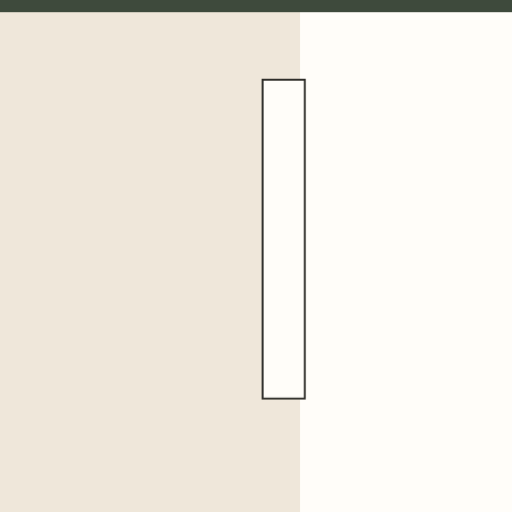
t = 0.00 s
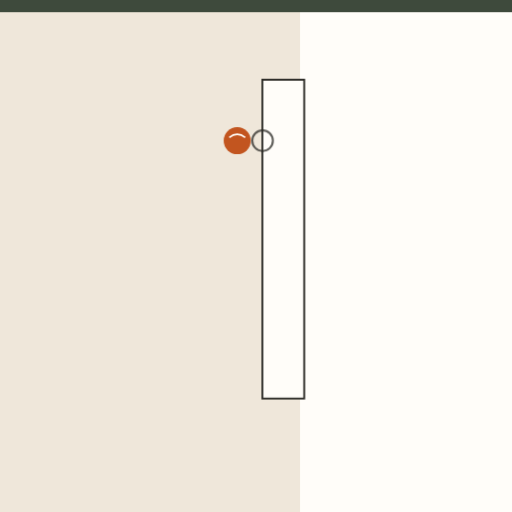
t = 0.79 s
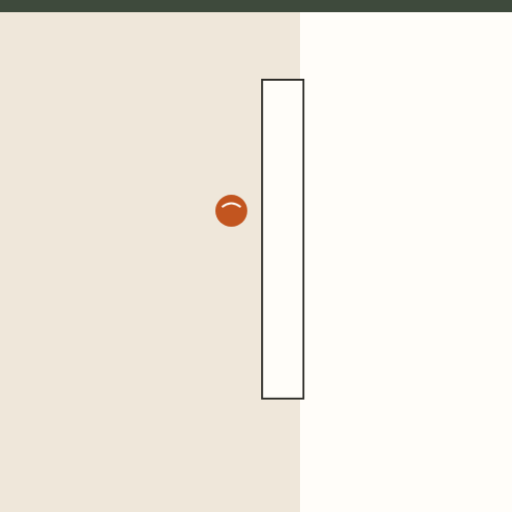
t = 1.64 s
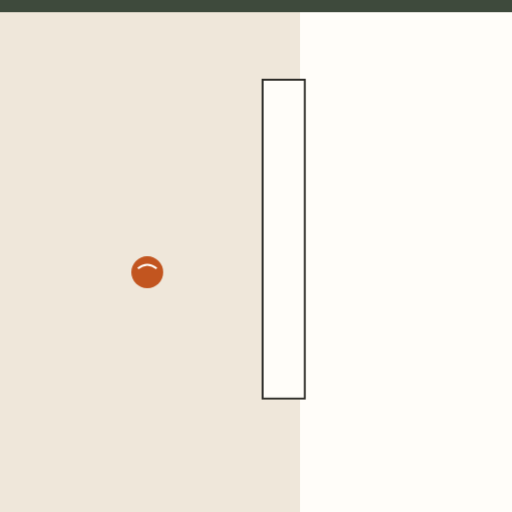
t = 2.46 s
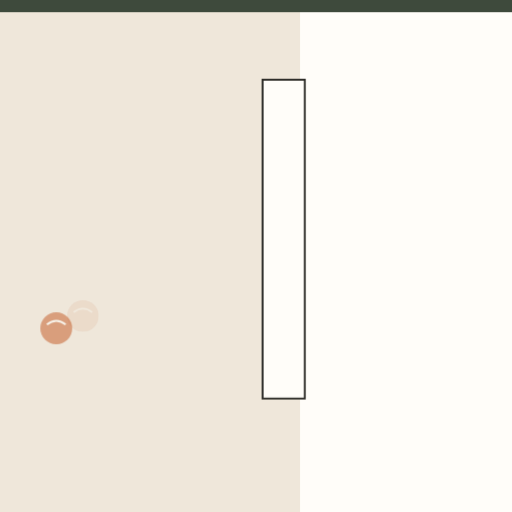
t = 3.21 s
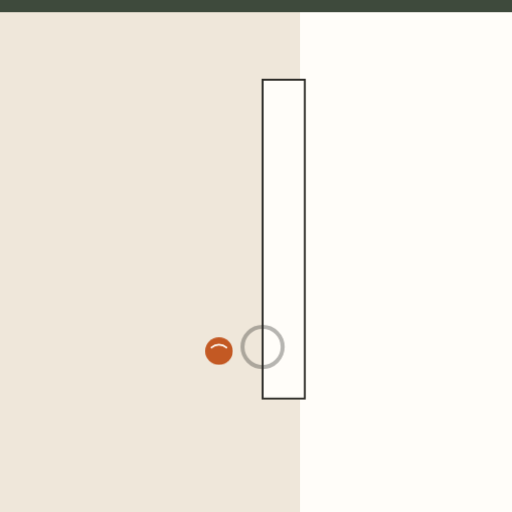
t = 3.96 s

The animated SVG that drew these frames (rendered in a browser with its animation timeline set to each time). Animation: 10 CSS @keyframes rules; one cycle of 4.80 s, repeats indefinitely.

<svg xmlns="http://www.w3.org/2000/svg" viewBox="0 0 1092 1092" role="img" aria-label="Yeso cartón Impact: absorbe los golpes y no se daña"><style>.b{transform-box:fill-box;transform-origin:center}@keyframes k1{0.000%{transform:none}12.500%{transform:none}14.000%{transform:scale(.94,1.0) translateX(-6px)}17.500%{transform:none}33.750%{transform:none}35.250%{transform:scale(.94,1.0) translateX(-6px)}38.750%{transform:none}55.000%{transform:none}56.500%{transform:scale(.94,1.0) translateX(-6px)}60.000%{transform:none}76.250%{transform:none}77.750%{transform:scale(.94,1.0) translateX(-6px)}81.250%{transform:none}100.000%{transform:none}}.k1{animation:k1 4.80s ease-out infinite}@keyframes k2{0.000%{opacity:0;transform:translate(120px,260px) scale(1,1)}2.500%{opacity:0;transform:translate(120px,260px) scale(1,1)}3.750%{opacity:1;transform:translate(120px,260px) scale(1,1)}13.750%{opacity:1;transform:translate(500px,300px) scale(1,1)}15.000%{opacity:1;transform:translate(500px,300px) scale(1.0,1)}16.500%{opacity:1.1;transform:translate(506px,300px) scale(0.85,0.85)}26.250%{opacity:0;transform:translate(150px,380px) scale(1,1)}26.375%{opacity:0;transform:translate(150px,380px) scale(1,1)}100.000%{opacity:0;transform:translate(150px,380px) scale(1,1)}}.k2{animation:k2 4.80s ease-in-out infinite}@keyframes k3{0.000%{opacity:0;transform:scale(.3)}15.000%{opacity:0;transform:scale(.3)}16.250%{opacity:.8;transform:scale(1)}22.500%{opacity:0;transform:scale(3)}100.000%{opacity:0;transform:scale(3)}}.k3{animation:k3 4.80s ease-out infinite}@keyframes k4{0.000%{opacity:0;transform:translate(120px,410px) scale(1,1)}23.750%{opacity:0;transform:translate(120px,410px) scale(1,1)}25.000%{opacity:1;transform:translate(120px,410px) scale(1,1)}35.000%{opacity:1;transform:translate(500px,450px) scale(1,1)}36.250%{opacity:1;transform:translate(500px,450px) scale(1.0,1)}37.750%{opacity:1.1;transform:translate(506px,450px) scale(0.85,0.85)}47.500%{opacity:0;transform:translate(150px,530px) scale(1,1)}47.625%{opacity:0;transform:translate(150px,530px) scale(1,1)}100.000%{opacity:0;transform:translate(150px,530px) scale(1,1)}}.k4{animation:k4 4.80s ease-in-out infinite}@keyframes k5{0.000%{opacity:0;transform:scale(.3)}36.250%{opacity:0;transform:scale(.3)}37.500%{opacity:.8;transform:scale(1)}43.750%{opacity:0;transform:scale(3)}100.000%{opacity:0;transform:scale(3)}}.k5{animation:k5 4.80s ease-out infinite}@keyframes k6{0.000%{opacity:0;transform:translate(120px,560px) scale(1,1)}45.000%{opacity:0;transform:translate(120px,560px) scale(1,1)}46.250%{opacity:1;transform:translate(120px,560px) scale(1,1)}56.250%{opacity:1;transform:translate(500px,600px) scale(1,1)}57.500%{opacity:1;transform:translate(500px,600px) scale(1.0,1)}59.000%{opacity:1.1;transform:translate(506px,600px) scale(0.85,0.85)}68.750%{opacity:0;transform:translate(150px,680px) scale(1,1)}68.875%{opacity:0;transform:translate(150px,680px) scale(1,1)}100.000%{opacity:0;transform:translate(150px,680px) scale(1,1)}}.k6{animation:k6 4.80s ease-in-out infinite}@keyframes k7{0.000%{opacity:0;transform:scale(.3)}57.500%{opacity:0;transform:scale(.3)}58.750%{opacity:.8;transform:scale(1)}65.000%{opacity:0;transform:scale(3)}100.000%{opacity:0;transform:scale(3)}}.k7{animation:k7 4.80s ease-out infinite}@keyframes k8{0.000%{opacity:0;transform:translate(120px,700px) scale(1,1)}66.250%{opacity:0;transform:translate(120px,700px) scale(1,1)}67.500%{opacity:1;transform:translate(120px,700px) scale(1,1)}77.500%{opacity:1;transform:translate(500px,740px) scale(1,1)}78.750%{opacity:1;transform:translate(500px,740px) scale(1.0,1)}80.250%{opacity:1.1;transform:translate(506px,740px) scale(0.85,0.85)}90.000%{opacity:0;transform:translate(150px,820px) scale(1,1)}90.125%{opacity:0;transform:translate(150px,820px) scale(1,1)}100.000%{opacity:0;transform:translate(150px,820px) scale(1,1)}}.k8{animation:k8 4.80s ease-in-out infinite}@keyframes k9{0.000%{opacity:0;transform:scale(.3)}78.750%{opacity:0;transform:scale(.3)}80.000%{opacity:.8;transform:scale(1)}86.250%{opacity:0;transform:scale(3)}100.000%{opacity:0;transform:scale(3)}}.k9{animation:k9 4.80s ease-out infinite}@keyframes k10{0.000%{opacity:1}90.000%{opacity:1}98.750%{opacity:0}100.000%{opacity:0}}.k10{animation:k10 4.80s linear infinite}@media (prefers-reduced-motion:reduce){*{animation:none!important}}</style><defs></defs><rect width="1092" height="1092" fill="#FFFDF9"/><g class="k10"><rect x="0" y="0" width="640" height="1092" fill="#EFE7DA"/><rect x="0" y="0" width="1092" height="26" fill="#3E4A3C"/><rect class="k1 b" x="560" y="170" width="90" height="680" fill="#FFFDF9" stroke="#2B2A26" stroke-width="4" /><g class="k2 " ><circle r="34" fill="#C2551F"/><path d="M-20 -8Q0 -24 20 -8" stroke="#FFFDF9" stroke-width="4" fill="none"/></g><circle class="k3 b" cx="560" cy="300" r="20" fill="none" stroke="#2B2A26" stroke-width="4" /><g class="k4 " ><circle r="34" fill="#C2551F"/><path d="M-20 -8Q0 -24 20 -8" stroke="#FFFDF9" stroke-width="4" fill="none"/></g><circle class="k5 b" cx="560" cy="450" r="20" fill="none" stroke="#2B2A26" stroke-width="4" /><g class="k6 " ><circle r="34" fill="#C2551F"/><path d="M-20 -8Q0 -24 20 -8" stroke="#FFFDF9" stroke-width="4" fill="none"/></g><circle class="k7 b" cx="560" cy="600" r="20" fill="none" stroke="#2B2A26" stroke-width="4" /><g class="k8 " ><circle r="34" fill="#C2551F"/><path d="M-20 -8Q0 -24 20 -8" stroke="#FFFDF9" stroke-width="4" fill="none"/></g><circle class="k9 b" cx="560" cy="740" r="20" fill="none" stroke="#2B2A26" stroke-width="4" /></g></svg>
